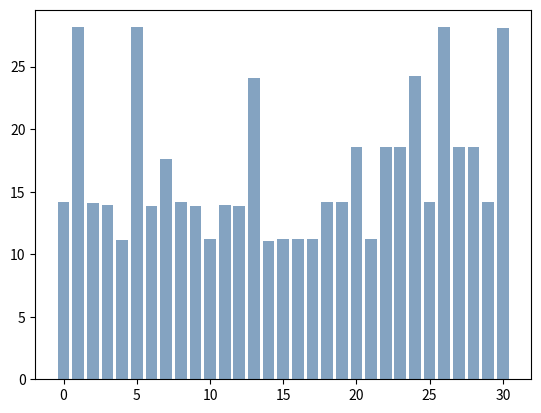

Recreate this plot in Python.
import matplotlib.pyplot as plt

data = """
14.156804335760276
28.140207522031883
14.13296440911267
13.915466873276534
11.115261713186824
28.141380490327656
13.87189902716511
17.606757830420214
14.181326508263986
13.870719643885215
11.229259697636415
13.92338135643936
13.868991403863236
24.10508145000675
11.083181575402408
11.25435998111244
11.232177431958137
11.203536935442287
14.160704365573359
14.163050750275074
18.59337762713791
11.21725039569839
18.59287110376867
18.572313382933135
24.236921980475255
14.154992836079627
28.147979355824088
18.56874952521437
18.57120824272637
14.160740882651528
28.115550241472008
""" 

stat = data.strip().split('\n')

stat = [float(s.strip()) for s in stat]
import numpy as np
import seaborn as sns

plt.bar(np.arange(0, len(stat)), stat, color=(0.2, 0.4, 0.6, 0.6))
# plt.xlabel('#th band', fontsize=14)
# plt.ylabel('SNR', fontsize=14)
plt.savefig('psnr.pdf')